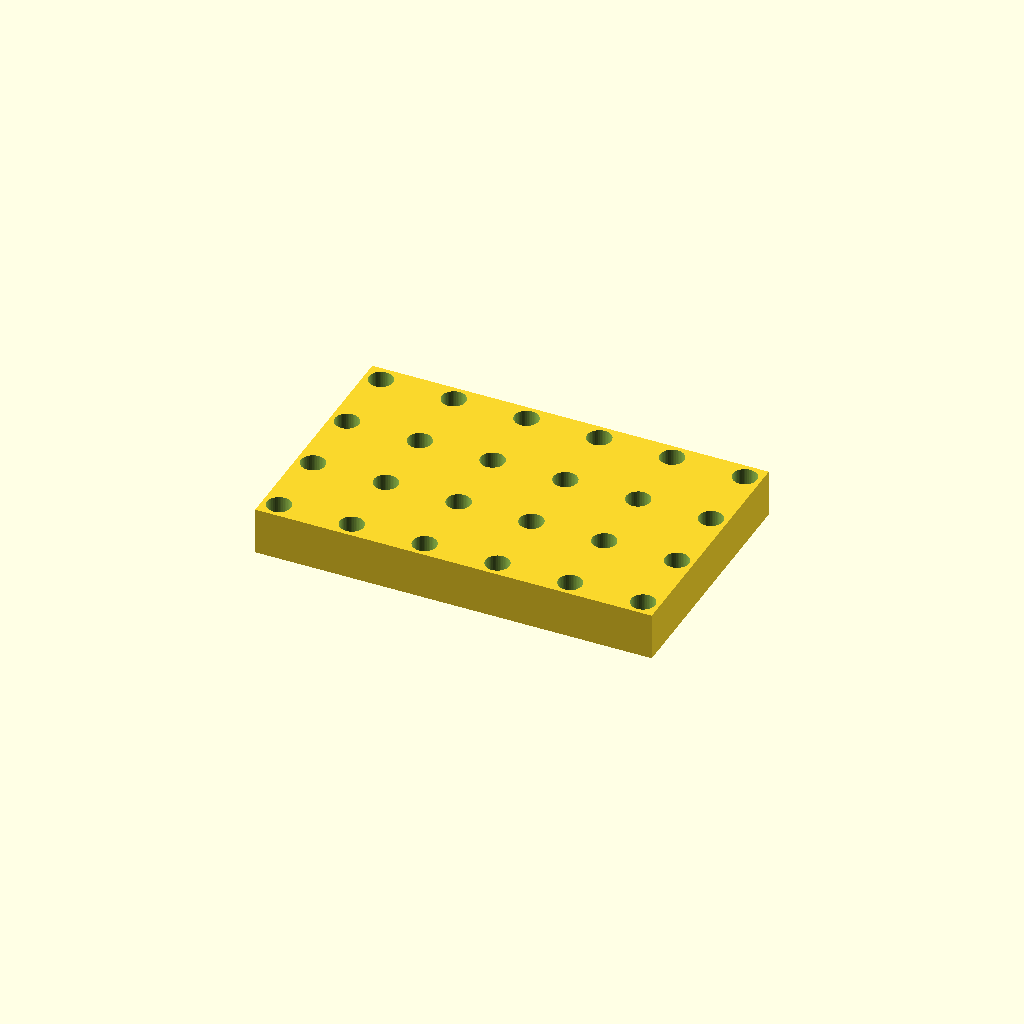
Cell 1: the model at its default parameters.
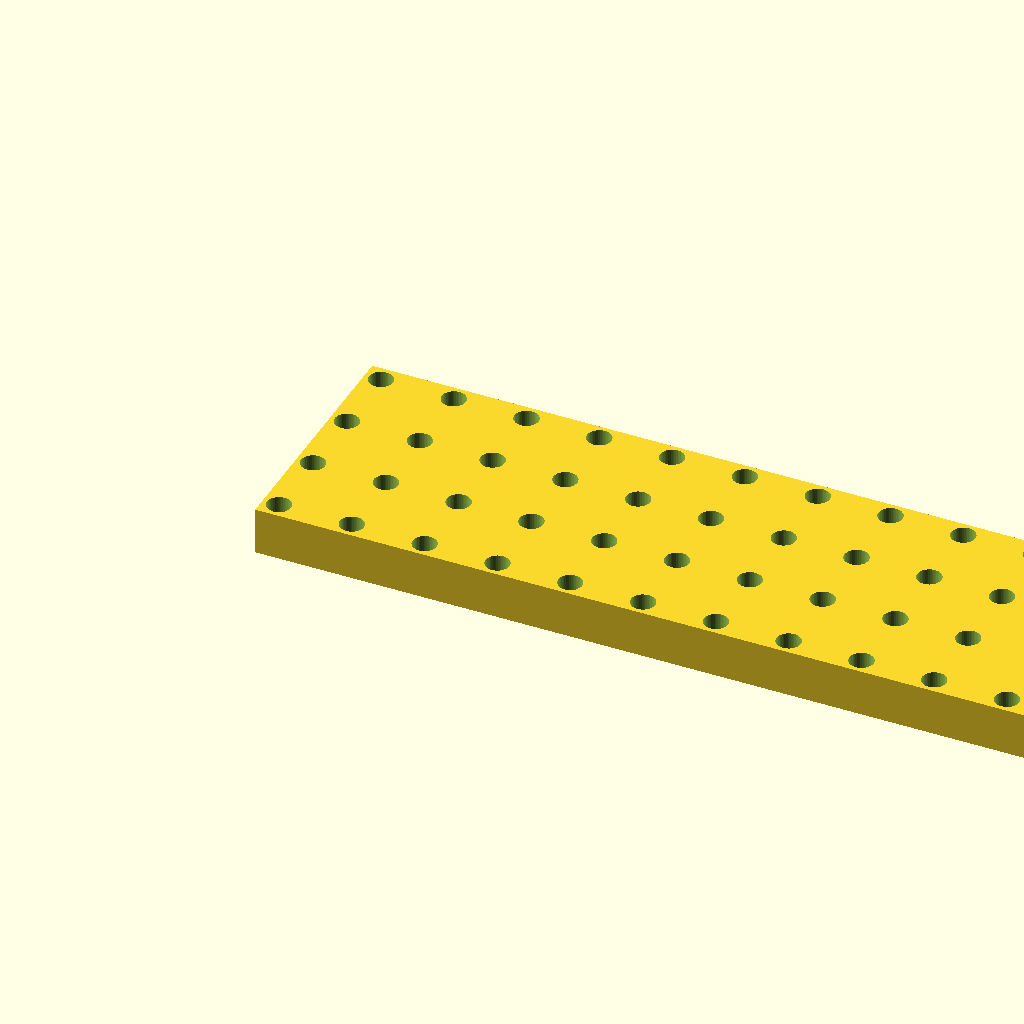
Cell 2 — cols set to 12, the other parameters unchanged.
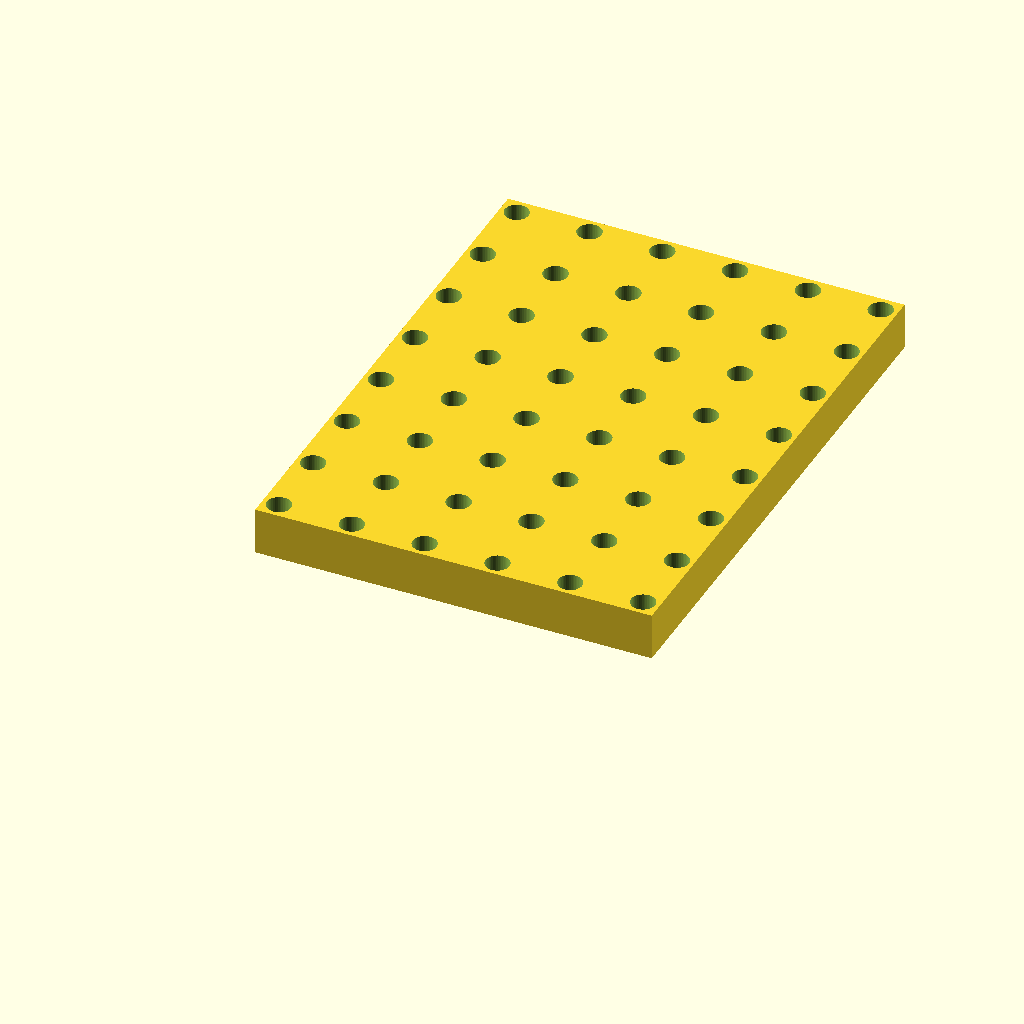
Cell 3: rows = 8 (everything else at default).
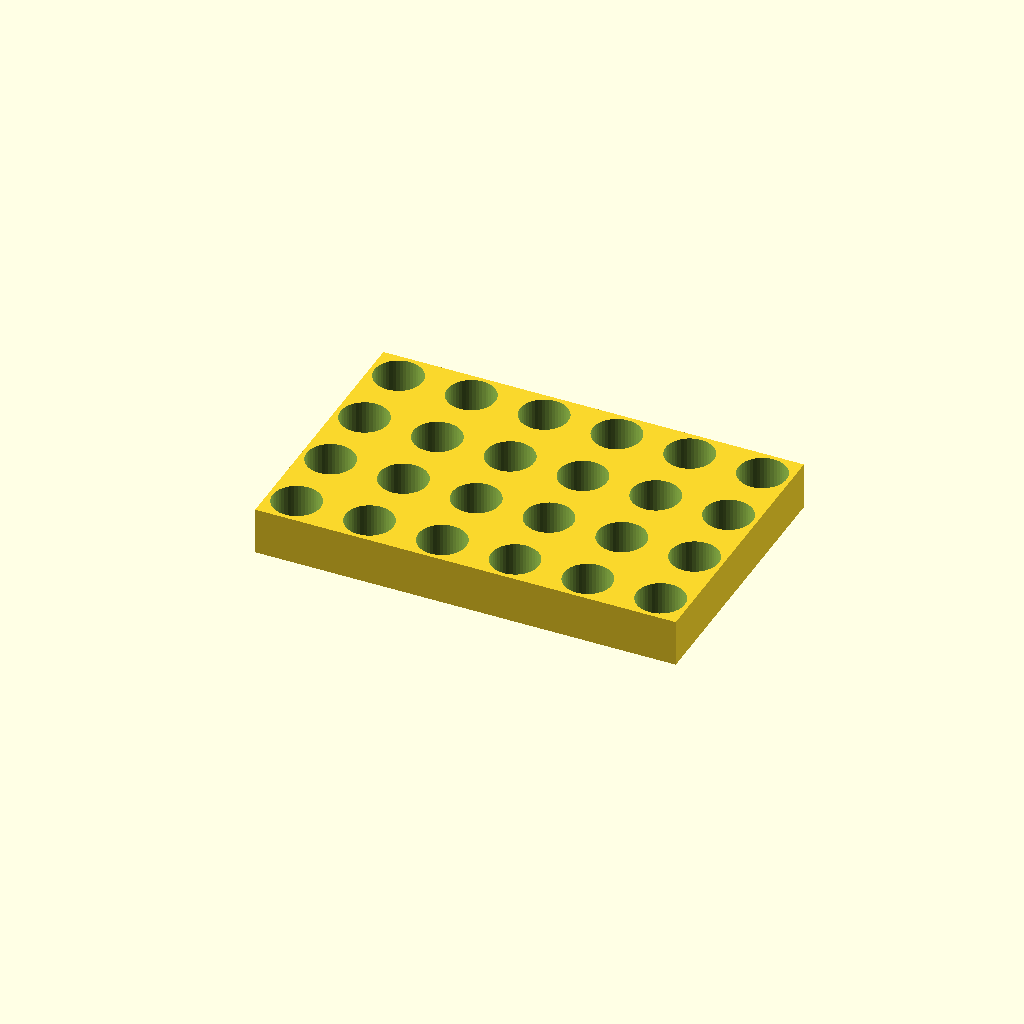
Cell 4 — pocket set to 22.4, the other parameters unchanged.
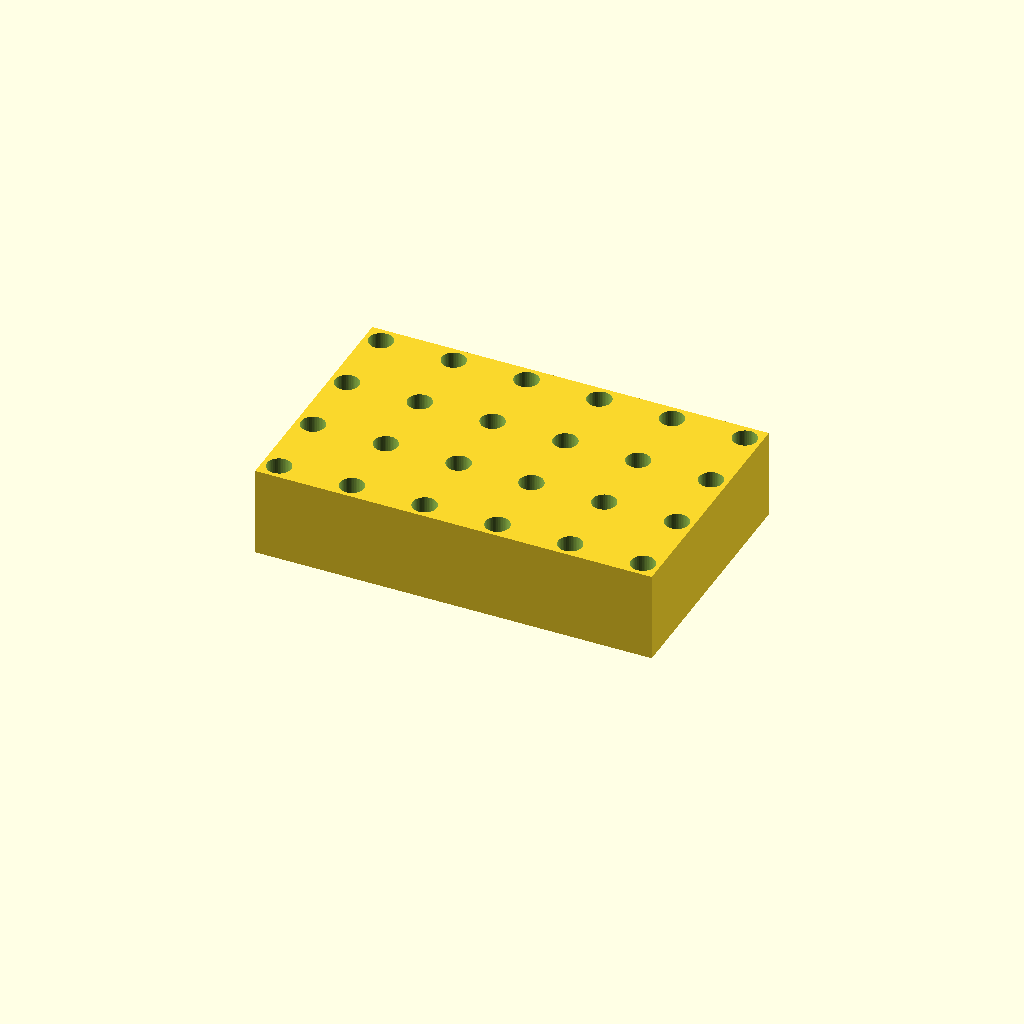
Cell 5: the same model with depth = 40.
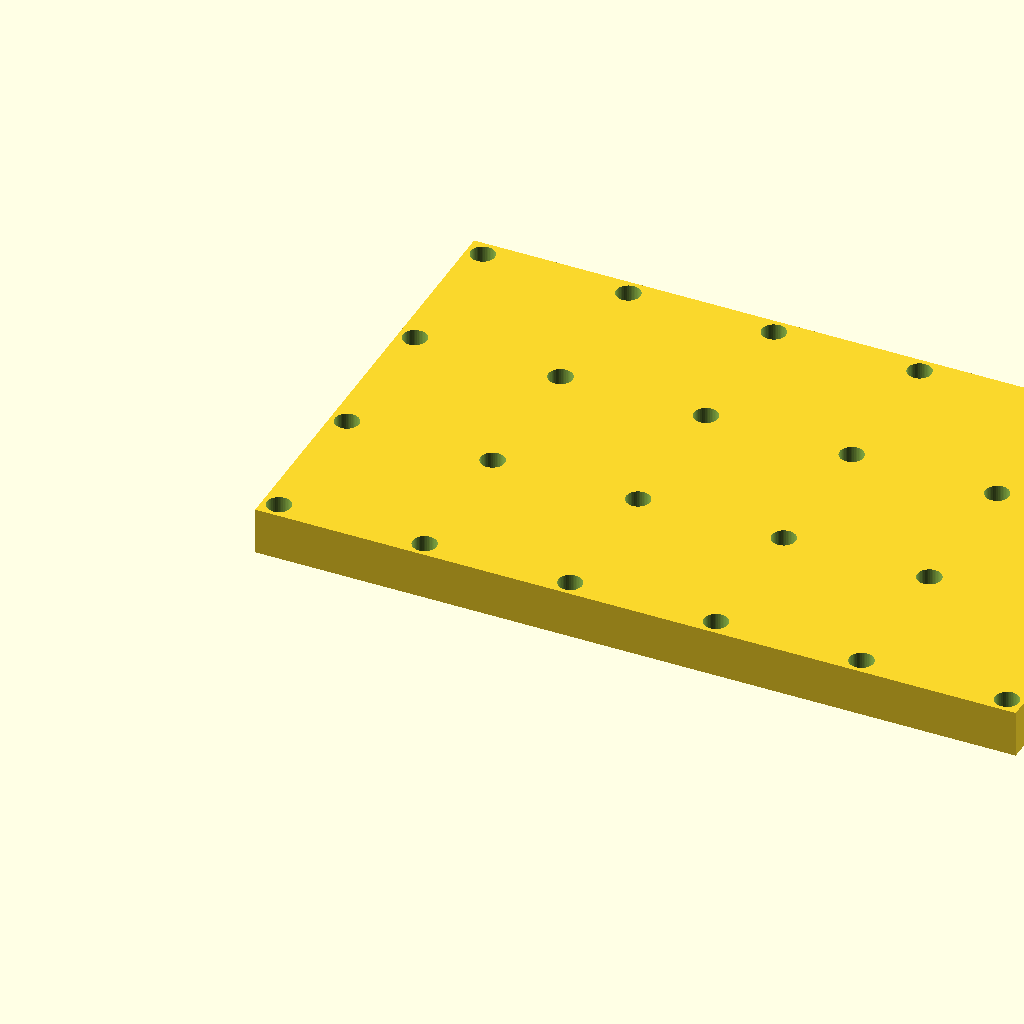
Cell 6: the same model with pitch = 68.
One fixed orthographic camera (rotation 55°, 0°, 25°; colour scheme Cornfield) for every cell.
The OpenSCAD source (bench/results/sm-template-r8t7/code/template_qwen2.5-coder_7b/tube_rack_1p5ml_s6_a0.scad):
// Component tray - a rectangular plate with a regular grid of round pockets, for sorting small
// parts, fasteners or samples. NOVEL general part (a generic pocket grid, not any one labware item).
//
// @desc rectangular tray with a grid of round pockets
// @prompt Design a parts tray in OpenSCAD: a {cols} by {rows} grid of round pockets {pocket} mm across and {depth} mm deep, spaced {pitch} mm centre to centre, in a plate with {wall} mm walls and floor. Reply with a single complete OpenSCAD file.
// @param cols   pockets along X       [2:6:1]
// @param rows   pockets along Y       [2:6:1]
// @param pocket pocket diameter, mm   [8:24]
// @param depth  pocket depth, mm      [5:20]
// @param pitch  centre spacing, mm    [14:34]
// @param wall   wall / floor, mm      [1.6:4]

cols   = 6;
rows   = 4;
pocket = 11.2;
depth  = 20;
pitch  = 34;
wall   = 2;

$fn = 48;

p  = max(pitch, pocket + 2 * wall);          // keep a wall between neighbouring pockets
Lx = (cols - 1) * p + pocket + 2 * wall;
Ly = (rows - 1) * p + pocket + 2 * wall;
H  = depth + wall;

difference() {
    cube([Lx, Ly, H]);
    for (i = [0 : cols - 1], j = [0 : rows - 1])
        translate([wall + pocket / 2 + i * p, wall + pocket / 2 + j * p, wall])
            cylinder(h = depth + 1, d = pocket);   // blind pocket, open at the top face
}
Customizer parameters (derived from the source; name, type, default, range or options):
cols: number, default 6
rows: number, default 4
pocket: number, default 11.2
depth: number, default 20
pitch: number, default 34
wall: number, default 2
